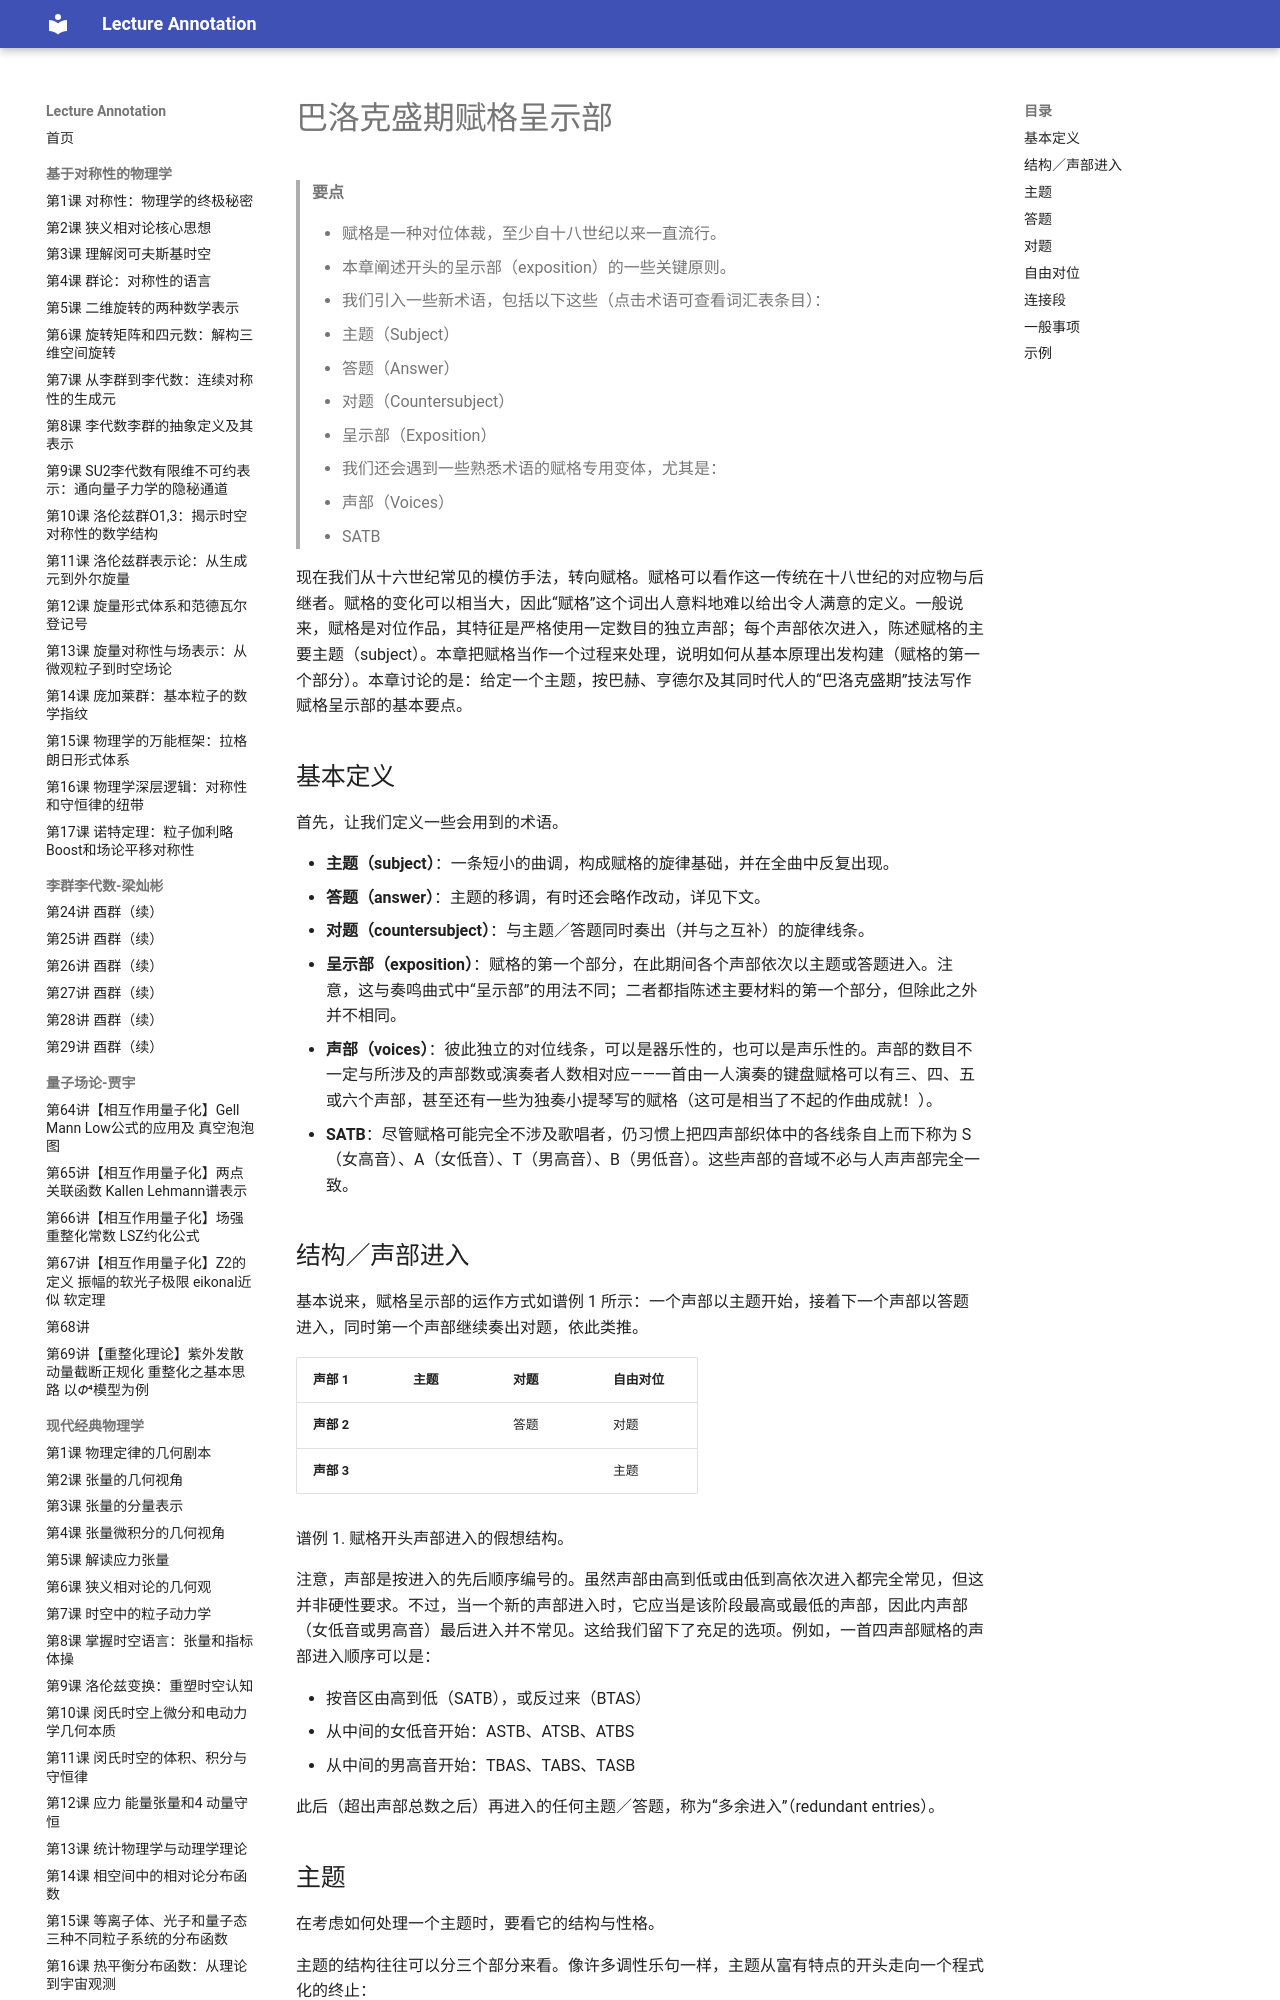

repository: k-l-lambda/lecture-annotation · page: ebooks/omt-v2/02-counterpoint/09-high-baroque-fugal-exposition/index.html · generator: mkdocs

---
title: "巴洛克盛期赋格呈示部"
slug: "high-baroque-fugal-exposition"
source: "https://viva.pressbooks.pub/openmusictheory/chapter/high-baroque-fugal-exposition/"
authors: ["Mark Gotham"]
license: "CC BY-SA 4.0"
modified: "2025-07-15"
---

# 巴洛克盛期赋格呈示部

> **要点**
>
> - 赋格是一种对位体裁，至少自十八世纪以来一直流行。
> - 本章阐述开头的呈示部（exposition）的一些关键原则。
> - 我们引入一些新术语，包括以下这些（点击术语可查看词汇表条目）：
> 	- 主题（Subject）
> 	- 答题（Answer）
> 	- 对题（Countersubject）
> 	- 呈示部（Exposition）
> - 我们还会遇到一些熟悉术语的赋格专用变体，尤其是：
> 	- 声部（Voices）
> 	- SATB

现在我们从十六世纪常见的模仿手法，转向赋格。赋格可以看作这一传统在十八世纪的对应物与后继者。赋格的变化可以相当大，因此“赋格”这个词出人意料地难以给出令人满意的定义。一般说来，赋格是对位作品，其特征是严格使用一定数目的独立声部；每个声部依次进入，陈述赋格的主要主题（subject）。本章把赋格当作一个过程来处理，说明如何从基本原理出发构建（赋格的第一个部分）。本章讨论的是：给定一个主题，按巴赫、亨德尔及其同时代人的“巴洛克盛期”技法写作赋格呈示部的基本要点。

## 基本定义

首先，让我们定义一些会用到的术语。

- **主题（subject）**：一条短小的曲调，构成赋格的旋律基础，并在全曲中反复出现。
- **答题（answer）**：主题的移调，有时还会略作改动，详见下文。
- **对题（countersubject）**：与主题／答题同时奏出（并与之互补）的旋律线条。
- **呈示部（exposition）**：赋格的第一个部分，在此期间各个声部依次以主题或答题进入。注意，这与奏鸣曲式中“呈示部”的用法不同；二者都指陈述主要材料的第一个部分，但除此之外并不相同。
- **声部（voices）**：彼此独立的对位线条，可以是器乐性的，也可以是声乐性的。声部的数目不一定与所涉及的声部数或演奏者人数相对应——一首由一人演奏的键盘赋格可以有三、四、五或六个声部，甚至还有一些为独奏小提琴写的赋格（这可是相当了不起的作曲成就！）。
- **SATB**：尽管赋格可能完全不涉及歌唱者，仍习惯上把四声部织体中的各线条自上而下称为 S（女高音）、A（女低音）、T（男高音）、B（男低音）。这些声部的音域不必与人声声部完全一致。

## 结构／声部进入

基本说来，赋格呈示部的运作方式如谱例 1 所示：一个声部以主题开始，接着下一个声部以答题进入，同时第一个声部继续奏出对题，依此类推。

| **声部 1** | 主题 | 对题 | 自由对位 |
| --- | --- | --- | --- |
| **声部 2** |  | 答题 | 对题 |
| **声部 3** |  |  | 主题 |

谱例 1. 赋格开头声部进入的假想结构。

注意，声部是按进入的先后顺序编号的。虽然声部由高到低或由低到高依次进入都完全常见，但这并非硬性要求。不过，当一个新的声部进入时，它应当是该阶段最高或最低的声部，因此内声部（女低音或男高音）最后进入并不常见。这给我们留下了充足的选项。例如，一首四声部赋格的声部进入顺序可以是：

- 按音区由高到低（SATB），或反过来（BTAS）
- 从中间的女低音开始：ASTB、ATSB、ATBS
- 从中间的男高音开始：TBAS、TABS、TASB

此后（超出声部总数之后）再进入的任何主题／答题，称为“多余进入”（redundant entries）。

## 主题

在考虑如何处理一个主题时，要看它的结构与性格。

主题的结构往往可以分三个部分来看。像许多调性乐句一样，主题从富有特点的开头走向一个程式化的终止：

- *Kopfmotiv*（字面意为“头动机”）：一个开头的姿态
- *Fortspinnung*（延展）：可能包含模进和／或马达式节奏的延长
- 终止

性格的类型包括：

- 托卡塔风格：带有马达式节奏的感觉，常为半音化，节奏位置可能不规则。
- 里切卡尔（ricercar）：源自素歌／经文歌传统，进行缓慢，带有古风，大量使用延留音。

## 答题

我们区分两种答题：完全移调的是实答（real），进一步改动过的是调性答题（tonal）。

实答只是把原主题移高或移低纯五度／纯四度。各音之间所有通用的音程关系都保持不变。

如果主题出现以下情况，我们就需要调性答题：

- 从 *sol* $(\hat5)$ 开始，或在开头显著地使用它。此时必须调整移调后的版本，使 *sol* $(\hat5)$ 不是移高到 *re* $(\hat2)$，而是移到 *do* $(\hat1)$。
- 在开头包含任何其他暗示 V–I 的因素。主题中显著的属音在答题中变为主音，因此 T → D 的进行往往变成 D → T，反之亦然。
- 转调。此时把主题分成两个乐句，一句在一个调上，并相应地调整。如果主题在其末尾转到属调，答题就必须转回主调。

在所有情况下，我们都力求作最小的调整，使主题与答题仍尽可能相似，并且两者在旋律上都说得通。

## 对题

先把对题写成骨架版本，然后再充分展开。匆匆写下一段动听的旋律，然后才发现它不合用，是很令人沮丧的。此外，在与主题搭配的版本之外，同时勾画出与答题搭配的版本。写出一段与主题配合得极好、却被答题弄得和声上毫无意义的对题，同样令人沮丧。

的确，对题是旋律，但只有在和声上也说得通时才成立。为此，记住你的对题首先会出现在一个二声部段落中，所以要考虑如何仅用两个声部就清晰地勾勒出较大的和声（三和弦与七和弦）。

你也许愿意给自己再加一项约束：写一条可在八度上转位的对题——基本上就是一条既能放在主题上方、也能放在主题下方而仍然成立的对题。这种情况下，同样要边写边把两个版本都做出来，并特别注意：

- 避免五度，因为五度转位后成为四度，而四度在二声部写作中有特殊的规则。坚持用同度（／八度）、三度（／六度），在七和弦的情况下还有二度（／七度）。五度在自由声部中不成问题，所以可以把那个音“留”作和弦的补全音，在那里使用。
- 同理，避免 4–3 延留音，因为转位后（5–6）第一个音并不不协和。改用 7–6 和 2–3 延留音（二者互为转位）。

要做出对题的骨架，先寻找主题中的骨架音型。找出主题简单、不加装饰的形式，把它当作一种调性定旋律，针对它来写你的对位（骨架对题），然后你可以再把这条对题装饰成更有趣的音乐线条。

在装饰时，尽量：

- 写作对题时忠实于主题的性格
- 建立互补的节奏运动，使一个声部运动时另一个声部保持不动
- 只在主题与答题之间发生变化、而且恰好在主题／答题发生这些变化之处，才对对题作相应改动

## 自由对位

坦白说，“自由”对位这个说法有点名不副实，尤其是在你写一条可转位对题的时候，因为主题和对题会让你的选择受到极大的限制。这一部分之所以是“自由”的，是说它不一定要在后来再现，所以你不妨把它看作相对于更不自由的主题和对题而言比较自由的声部！或者，你也可以拥抱极端的秩序，用第二个会在后来再现的常规对题来取代自由对位。

## 连接段

你的赋格呈示部可以在主题／答题的各次进入之间插入简短的插段。我们称之为连接段（link）。连接段常常使用主题中的某个动机，例如对一个短小片段作模进重复。它们可以出现在任何声部进入之间，也可以出现在全部声部进入之间，长度不定。

加入一个或多个连接段有许多音乐上的理由。连接段提供了以下机会：

- 改变和声：一个主题／答题的结尾与下一个的开头在和声上未必衔接得上。这种情况下，你可以用连接段到达需要去的地方。
- 改变音区：例如，如果你有一条持续下行的线条，连接段可以是重新设定音区的好办法，以免超出乐器的音域。
- 变化乐句长度：如果你的主题恰好两小节，而你就这样让好几个声部依次进入，那你很可能想用连接段让超节拍与小节的组合更有趣一些。话虽如此，各声部始终应当在节拍地位相当的相对位置上进入：例如，如果你的主题是弱起进入的，那么所有主题／答题的进入也都应当如此，至少在呈示部中如此。
- 使进入相互衔接：除了变化乐句长度，我们还可以变化一个声部进入时所处的旋律语境。例如，如果一个连接段对头动机作模进展开，你就可以无缝地引入下一个主题／答题，因为它正是以这个动机开始的。

## 一般事项

除了赋格特有的考虑之外，写作（调性）音乐的一般做法自然大多也适用于此。特别要记得：

- 控制节奏的流动：如果某一节拍层面的持续使用已经积累起来（如四分音符／八分音符／十六分音符），要仔细考虑是否以及何时适合中断这种运动。
- 让[终止](../03-diatonic-harmony/01-intro-to-harmony.md)的强弱程度有所层次，例如通过控制高声部与低声部所用的音阶级数。
- 为所用的乐器写得地道。记得遵守手幅跨度、乐器音域之类的实际限制。
